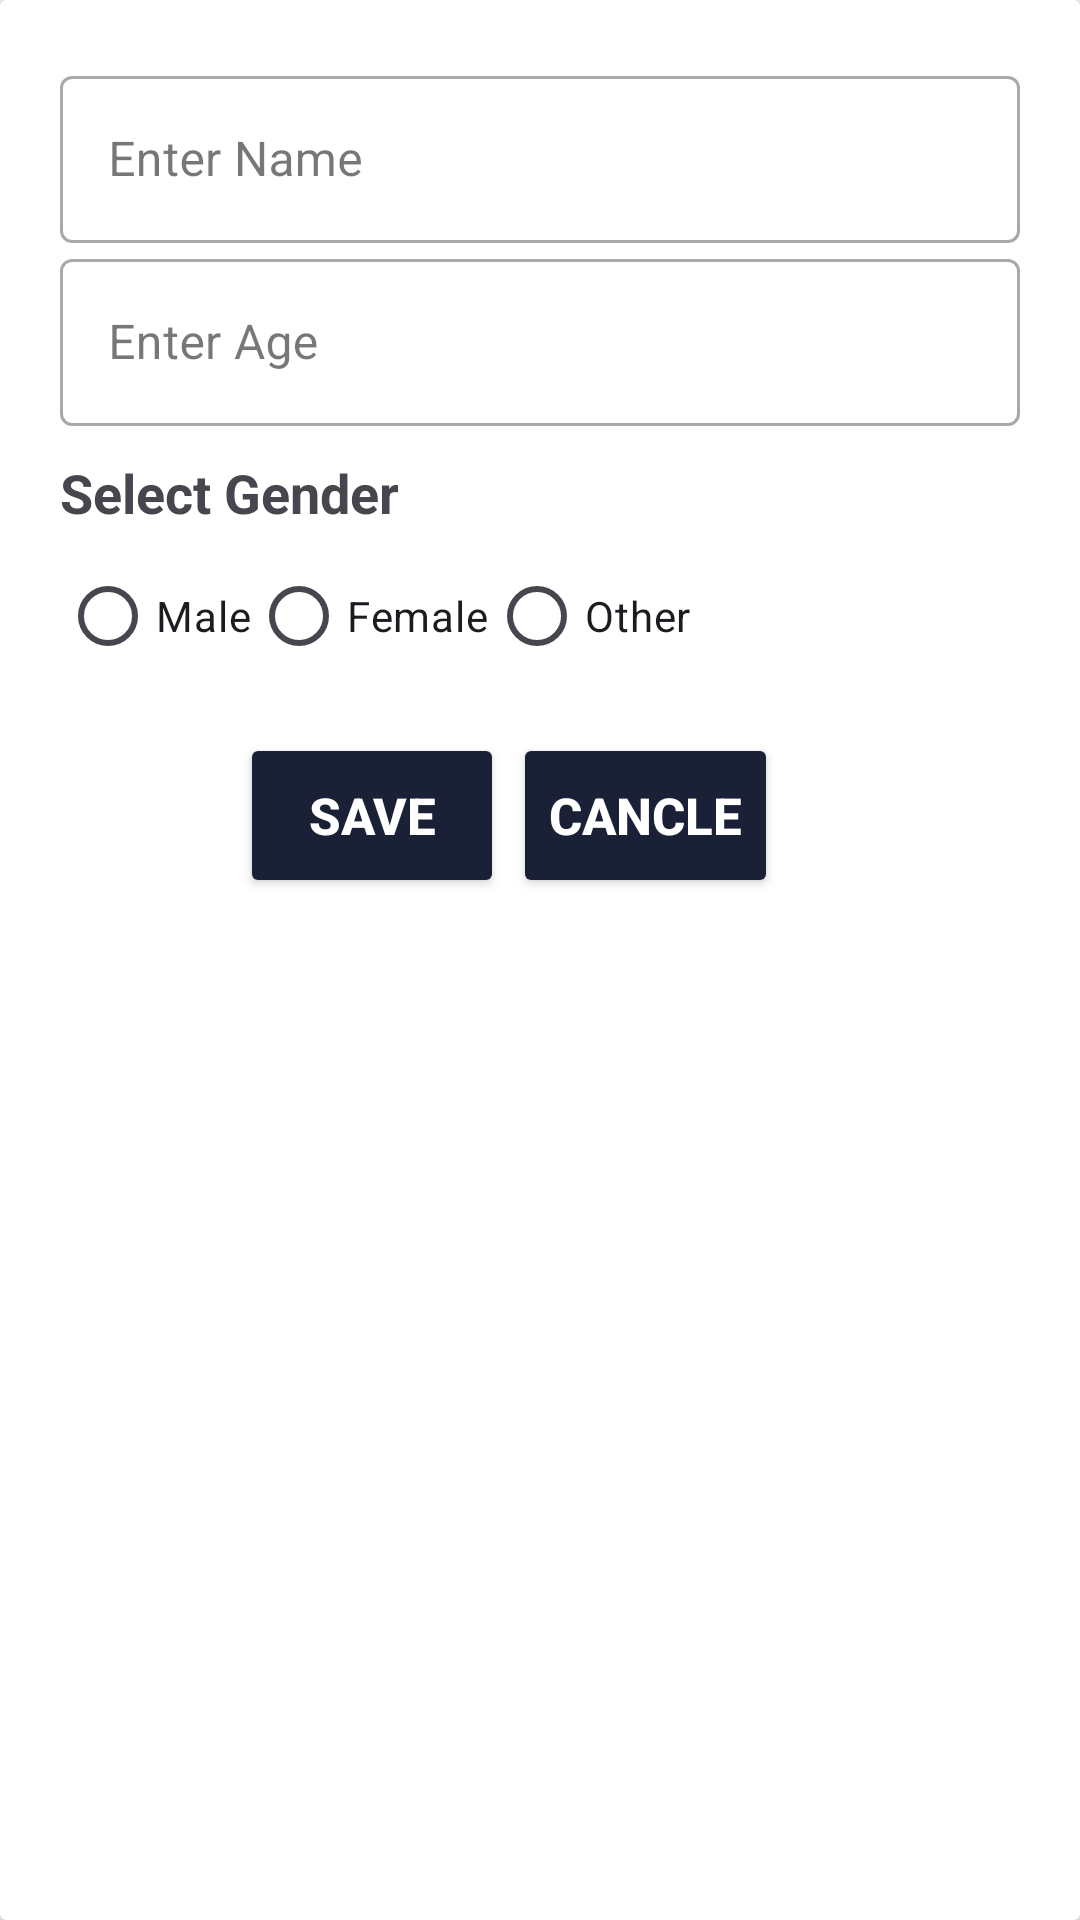

The Android layout XML behind this screen, and the referenced resources:
<!-- AndroidManifest.xml: application theme Theme.Trainn -->
<!-- res/layout/dialog_add_passenger.xml -->
<?xml version="1.0" encoding="utf-8"?>
<androidx.cardview.widget.CardView xmlns:android="http://schemas.android.com/apk/res/android"
    xmlns:tools="http://schemas.android.com/tools"
    android:layout_width="match_parent"
    android:layout_height="wrap_content"
    xmlns:app="http://schemas.android.com/apk/res-auto"
    android:drawableStart="@drawable/card_border"
    android:layout_margin="16dp">

    <LinearLayout
        android:layout_width="match_parent"
        android:layout_height="wrap_content"
        android:orientation="vertical"
        android:padding="20dp">

        <com.google.android.material.textfield.TextInputLayout
            android:layout_width="match_parent"
            android:layout_height="wrap_content"
            android:hint="Enter Name"
            style="@style/Widget.MaterialComponents.TextInputLayout.OutlinedBox">

            <com.google.android.material.textfield.TextInputEditText
                android:id="@+id/nameEditText"
                android:layout_width="match_parent"
                android:layout_height="wrap_content" />
        </com.google.android.material.textfield.TextInputLayout>

        
        <com.google.android.material.textfield.TextInputLayout
            android:layout_width="match_parent"
            android:layout_height="wrap_content"
            android:hint="Enter Age"
            style="@style/Widget.MaterialComponents.TextInputLayout.OutlinedBox">

            <com.google.android.material.textfield.TextInputEditText
                android:id="@+id/ageEditText"
                android:layout_width="match_parent"
                android:layout_height="wrap_content"
                android:inputType="number" />
        </com.google.android.material.textfield.TextInputLayout>

        
        <TextView
            android:layout_width="match_parent"
            android:layout_height="wrap_content"
            android:text="Select Gender"
            android:textAppearance="?android:attr/textAppearanceMedium"
            android:textStyle="bold"
            android:paddingTop="10dp"
            android:paddingBottom="5dp" />

        <RadioGroup
            android:id="@+id/genderRadioGroup"
            android:layout_width="match_parent"
            android:layout_height="wrap_content"
            android:orientation="horizontal">

            <com.google.android.material.radiobutton.MaterialRadioButton
                android:id="@+id/maleRadioButton"
                android:layout_width="wrap_content"
                android:layout_height="wrap_content"
                android:text="Male" />

            <com.google.android.material.radiobutton.MaterialRadioButton
                android:id="@+id/femaleRadioButton"
                android:layout_width="wrap_content"
                android:layout_height="wrap_content"
                android:text="Female" />

            <com.google.android.material.radiobutton.MaterialRadioButton
                android:id="@+id/otherRadioButton"
                android:layout_width="wrap_content"
                android:layout_height="wrap_content"
                android:text="Other" />
        </RadioGroup>
        <LinearLayout
            android:layout_width="wrap_content"
            android:layout_height="wrap_content"
            android:layout_marginLeft="60dp"
            android:orientation="horizontal">
        <Button
            android:id="@+id/btnSave"
            android:layout_width="match_parent"
            android:layout_height="55dp"
            android:text="Save"
            android:layout_marginTop="15dp"
            android:textSize="17dp"
            android:textStyle="bold"
            app:cornerRadius="20px"
            android:textColor="@android:color/white"
            android:backgroundTint="@color/b3"/>

        <Button
            android:id="@+id/btnCancel"
            android:layout_width="match_parent"
            android:layout_height="55dp"
            android:text="Cancle"
            android:layout_marginTop="15dp"
            android:textSize="17dp"
            android:textStyle="bold"
            app:cornerRadius="20px"
            android:layout_marginLeft="3dp"
            android:textColor="@android:color/white"
            android:backgroundTint="@color/b3"/>
    </LinearLayout>

    </LinearLayout>
</androidx.cardview.widget.CardView>
<!-- resources referenced by this layout -->
<resources>
  <color name="b3">#1A2136</color>
  <!-- drawable card_border (drawable) -->
  <?xml version="1.0" encoding="utf-8"?>
  <shape xmlns:android="http://schemas.android.com/apk/res/android"
      android:shape="rectangle">
  
      <solid android:color="@android:color/white" />
      <stroke
          android:width="10dp"
          android:color="@color/b7" />
  
      <corners android:radius="12dp" />
  </shape>
  <style name="Theme.Trainn" parent="Base.Theme.Trainn" />
  <color name="b7">#E1C52E</color>
  <style name="Base.Theme.Trainn" parent="Theme.Material3.DayNight.NoActionBar">
          
          <item name="android:statusBarColor">@color/white</item>
          <item name="android:windowLightStatusBar">true</item> 
      </style>
  <color name="white">#FFFFFF</color>
</resources>
